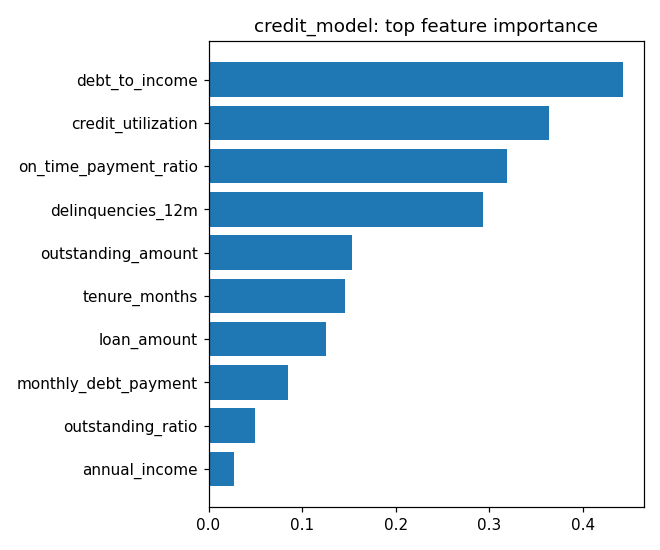

Values plotted in this chart, from the file beside it:
feature, importance
debt_to_income, 0.4425
credit_utilization, 0.364
on_time_payment_ratio, 0.319
delinquencies_12m, 0.2932
outstanding_amount, 0.1535
tenure_months, 0.1459
loan_amount, 0.1255
monthly_debt_payment, 0.08528
outstanding_ratio, 0.04992
annual_income, 0.0273
